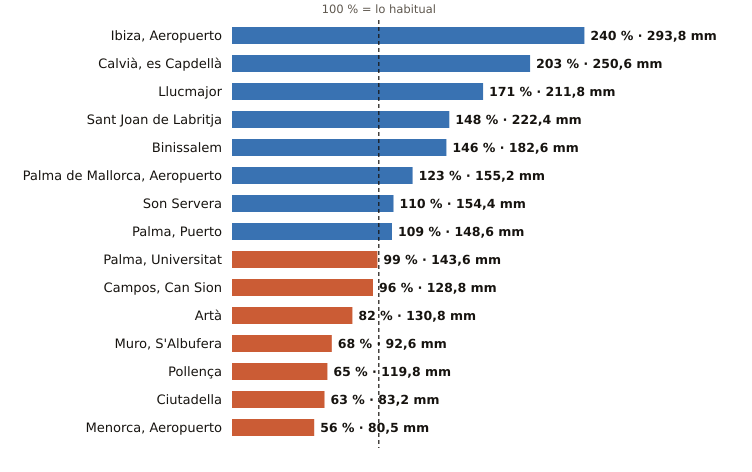

Data behind this chart, as committed beside it:
estacion, provincia, indicativo, mm_otono, referencia_mm, pct, periodo_referencia, hasta, hora
Ibiza, Aeropuerto, Illes Balears, B954, 293.8, 122.5, 240, 1991-2020, 2026-11-03, 15
Calvià, es Capdellà, Illes Balears, B158X, 250.6, 123.6, 203, 2009-2025, 2026-11-03, 14
Llucmajor, Illes Balears, B334X, 211.8, 123.6, 171, 2005-2025, 2026-11-03, 14
Sant Joan de Labritja, Illes Balears, B908X, 222.4, 150.4, 148, 2005-2025, 2026-11-03, 13
Binissalem, Illes Balears, B662X, 182.6, 124.8, 146, 2009-2025, 2026-11-03, 14
Palma de Mallorca, Aeropuerto, Illes Balears, B278, 155.2, 126.5, 123, 1991-2020, 2026-11-03, 15
Son Servera, Illes Balears, B496X, 154.4, 140.4, 110, 2009-2025, 2026-11-03, 14
Palma, Puerto, Illes Balears, B228, 148.6, 136.8, 109, 1991-2020, 2026-11-03, 15
Palma, Universitat, Illes Balears, B236C, 143.6, 145.0, 99, 2009-2025, 2026-11-03, 15
Campos, Can Sion, Illes Balears, B362X, 128.8, 134.7, 96, 2004-2025, 2026-11-03, 15
Artà, Illes Balears, B526X, 130.8, 159.9, 82, 2004-2025, 2026-11-03, 13
Muro, S'Albufera, Illes Balears, B605X, 92.6, 136.8, 68, 2005-2025, 2026-11-03, 15
Pollença, Illes Balears, B760X, 119.8, 183.2, 65, 2009-2025, 2026-11-03, 14
Ciutadella, Illes Balears, B860X, 83.2, 132.4, 63, 2004-2025, 2026-11-03, 13
Menorca, Aeropuerto, Illes Balears, B893, 80.5, 144.9, 56, 1991-2020, 2026-11-03, 15
